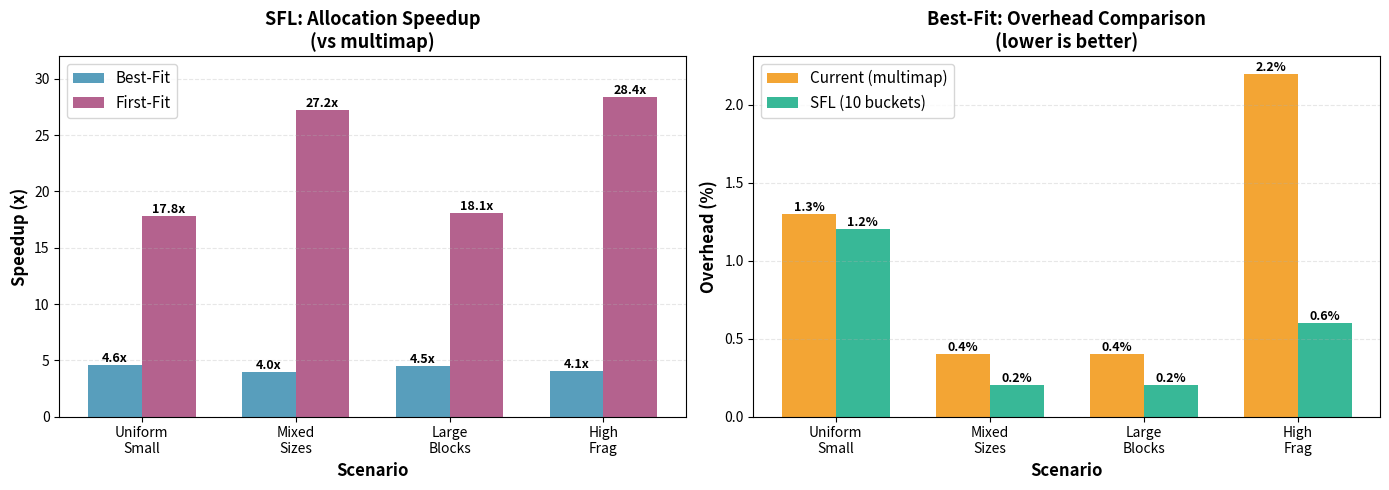
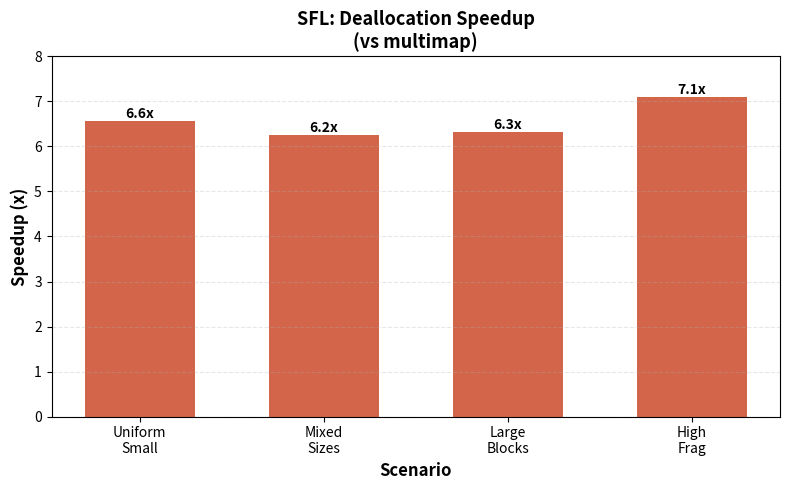

These figures' Python source, in order:
#!/usr/bin/env python3
"""
Script to visualize Segregated Free List comparison results
"""

import matplotlib.pyplot as plt
import numpy as np

# Data from benchmark results
scenarios = ['Uniform\nSmall', 'Mixed\nSizes', 'Large\nBlocks', 'High\nFrag']

# Speedup data
bestfit_speedup = [4.60, 4.00, 4.47, 4.09]
firstfit_speedup = [17.82, 27.23, 18.05, 28.43]

# Overhead comparison (%)
current_bf_overhead = [1.3, 0.4, 0.4, 2.2]
sfl_bf_overhead = [1.2, 0.2, 0.2, 0.6]

# Create figure with two subplots
fig, (ax1, ax2) = plt.subplots(1, 2, figsize=(14, 5))

# Plot 1: Speedup comparison
x = np.arange(len(scenarios))
width = 0.35

bars1 = ax1.bar(x - width/2, bestfit_speedup, width, label='Best-Fit', color='#2E86AB', alpha=0.8)
bars2 = ax1.bar(x + width/2, firstfit_speedup, width, label='First-Fit', color='#A23B72', alpha=0.8)

ax1.set_xlabel('Scenario', fontsize=12, fontweight='bold')
ax1.set_ylabel('Speedup (x)', fontsize=12, fontweight='bold')
ax1.set_title('SFL: Allocation Speedup\n(vs multimap)', fontsize=13, fontweight='bold')
ax1.set_xticks(x)
ax1.set_xticklabels(scenarios)
ax1.legend(fontsize=11)
ax1.grid(axis='y', alpha=0.3, linestyle='--')
ax1.set_ylim(0, 32)

# Add value labels on bars
for bars in [bars1, bars2]:
    for bar in bars:
        height = bar.get_height()
        ax1.text(bar.get_x() + bar.get_width()/2., height,
                f'{height:.1f}x',
                ha='center', va='bottom', fontsize=9, fontweight='bold')

# Plot 2: Overhead comparison
bars3 = ax2.bar(x - width/2, current_bf_overhead, width, label='Current (multimap)', color='#F18F01', alpha=0.8)
bars4 = ax2.bar(x + width/2, sfl_bf_overhead, width, label='SFL (10 buckets)', color='#06A77D', alpha=0.8)

ax2.set_xlabel('Scenario', fontsize=12, fontweight='bold')
ax2.set_ylabel('Overhead (%)', fontsize=12, fontweight='bold')
ax2.set_title('Best-Fit: Overhead Comparison\n(lower is better)', fontsize=13, fontweight='bold')
ax2.set_xticks(x)
ax2.set_xticklabels(scenarios)
ax2.legend(fontsize=11)
ax2.grid(axis='y', alpha=0.3, linestyle='--')

# Add value labels on bars
for bars in [bars3, bars4]:
    for bar in bars:
        height = bar.get_height()
        ax2.text(bar.get_x() + bar.get_width()/2., height,
                f'{height:.1f}%',
                ha='center', va='bottom', fontsize=9, fontweight='bold')

plt.tight_layout()
plt.savefig('sfl_comparison.png', dpi=300, bbox_inches='tight')
print("Graph saved: sfl_comparison.png")

# Create separate plot for deallocation speedup
fig2, ax3 = plt.subplots(figsize=(8, 5))

# Average deallocation speedup is ~6x
dealloc_speedup = [6.57, 6.25, 6.33, 7.10]  # calculated from avg times

bars5 = ax3.bar(scenarios, dealloc_speedup, color='#C73E1D', alpha=0.8, width=0.6)

ax3.set_xlabel('Scenario', fontsize=12, fontweight='bold')
ax3.set_ylabel('Speedup (x)', fontsize=12, fontweight='bold')
ax3.set_title('SFL: Deallocation Speedup\n(vs multimap)', fontsize=13, fontweight='bold')
ax3.grid(axis='y', alpha=0.3, linestyle='--')
ax3.set_ylim(0, 8)

# Add value labels
for bar in bars5:
    height = bar.get_height()
    ax3.text(bar.get_x() + bar.get_width()/2., height,
            f'{height:.1f}x',
            ha='center', va='bottom', fontsize=10, fontweight='bold')

plt.tight_layout()
plt.savefig('sfl_dealloc.png', dpi=300, bbox_inches='tight')
print("Graph saved: sfl_dealloc.png")

print("\n=== Summary ===")
print(f"Average Best-Fit speedup: {np.mean(bestfit_speedup):.1f}x")
print(f"Average First-Fit speedup: {np.mean(firstfit_speedup):.1f}x")
print(f"Average Deallocation speedup: {np.mean(dealloc_speedup):.1f}x")
print(f"Average overhead improvement: {np.mean(np.array(current_bf_overhead) - np.array(sfl_bf_overhead)):.2f}%")


# Create separate plot for deallocation speedup
fig2, ax3 = plt.subplots(figsize=(8, 5))

# Average deallocation speedup is ~6x
dealloc_speedup = [6.57, 6.25, 6.33, 7.10]  # calculated from avg times

bars5 = ax3.bar(scenarios, dealloc_speedup, color='#C73E1D', alpha=0.8, width=0.6)

ax3.set_xlabel('Scenario', fontsize=12, fontweight='bold')
ax3.set_ylabel('Speedup (x)', fontsize=12, fontweight='bold')
ax3.set_title('SFL: Deallocation Speedup\n(vs multimap)', fontsize=13, fontweight='bold')
ax3.grid(axis='y', alpha=0.3, linestyle='--')
ax3.set_ylim(0, 8)

# Add value labels
for bar in bars5:
    height = bar.get_height()
    ax3.text(bar.get_x() + bar.get_width()/2., height,
            f'{height:.1f}x',
            ha='center', va='bottom', fontsize=10, fontweight='bold')

plt.tight_layout()
plt.savefig('sfl_dealloc.png', dpi=300, bbox_inches='tight')
